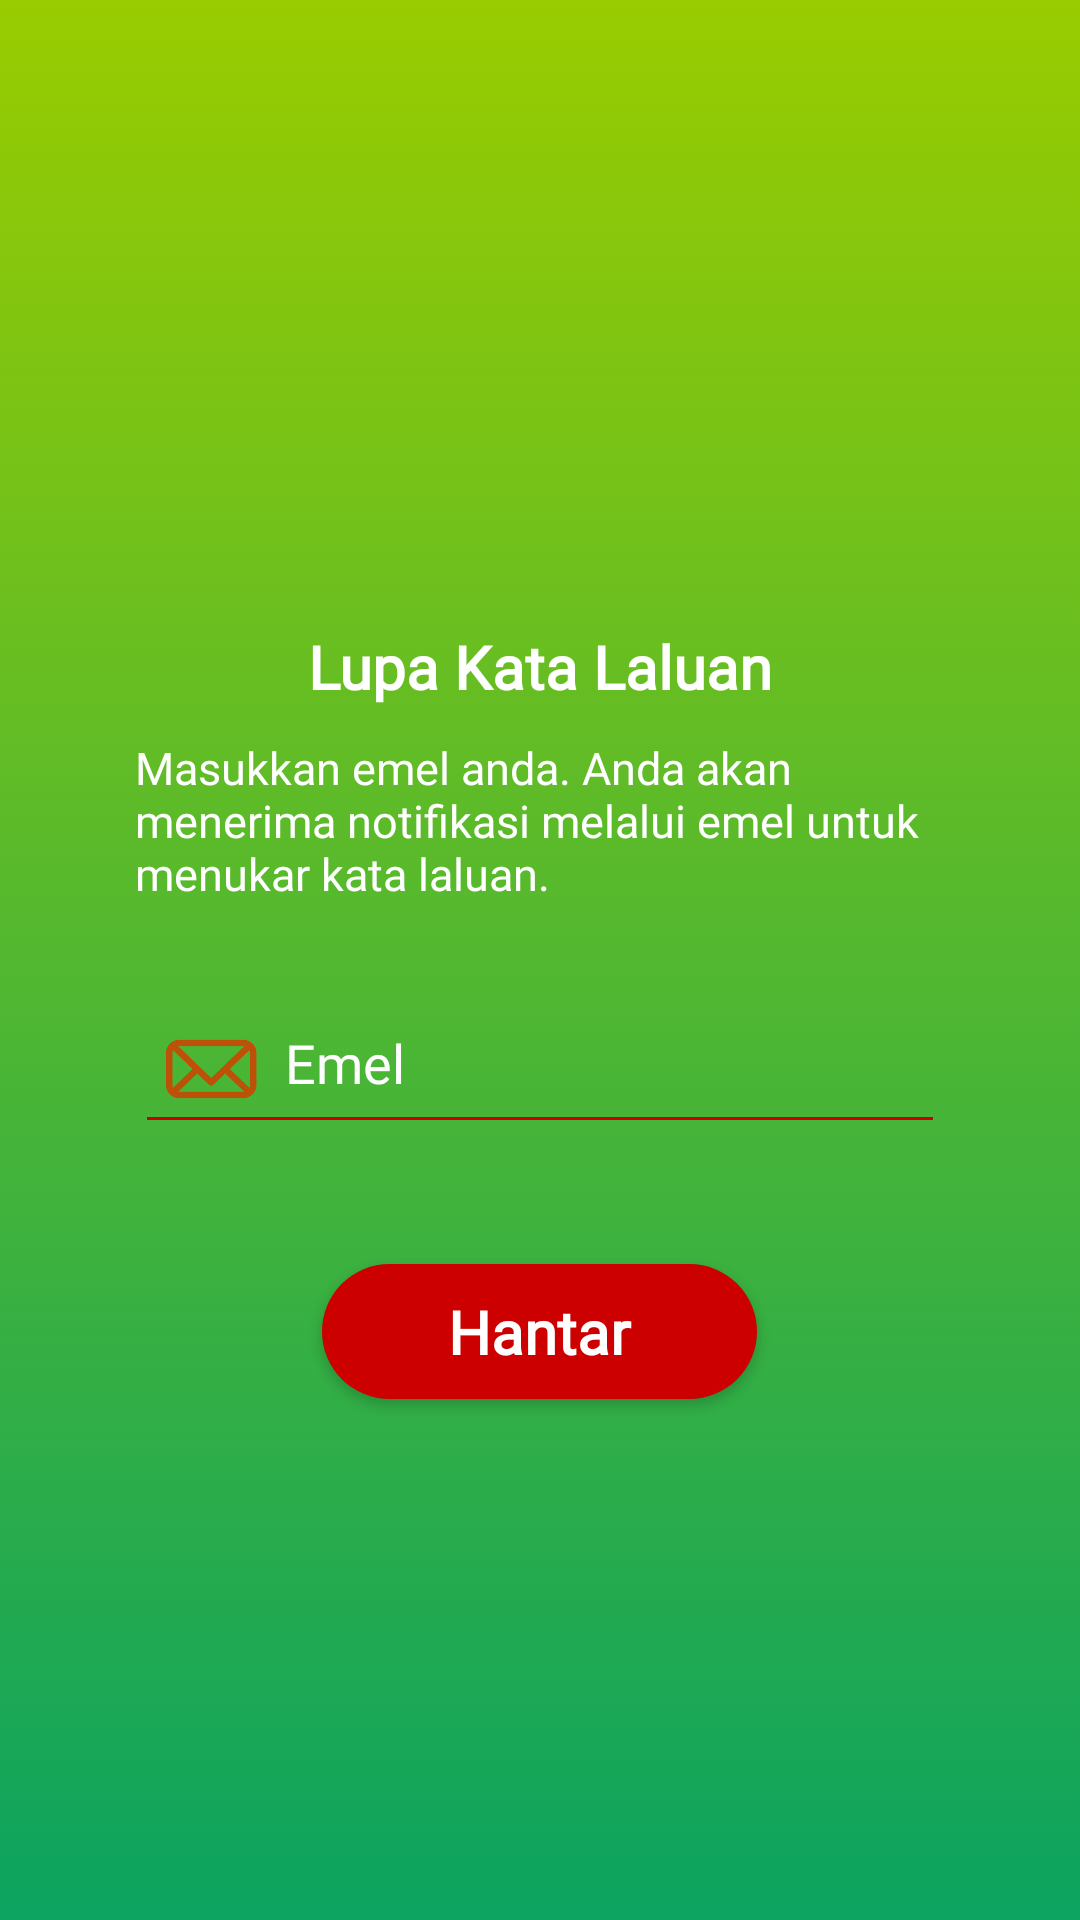

Here is an Android app screen rendered from its layout file. Give the layout XML and the strings, colors and styles it references.
<!-- AndroidManifest.xml: application theme Theme.Authentication -->
<!-- res/layout/reset_password.xml -->
<?xml version="1.0" encoding="utf-8"?>
<LinearLayout xmlns:android="http://schemas.android.com/apk/res/android"
    xmlns:app="http://schemas.android.com/apk/res-auto"
    xmlns:tools="http://schemas.android.com/tools"
    android:layout_width="match_parent"
    android:layout_height="match_parent"
    android:orientation="vertical"
    android:background="@drawable/gradient_background">

    <ImageView
        android:id="@+id/back_button"
        android:layout_width="40dp"
        android:layout_height="20dp"
        android:layout_marginLeft="15dp"
        android:layout_marginTop="15dp"
        android:src="@drawable/back_button" />

    <LinearLayout
        android:layout_width="match_parent"
        android:layout_height="match_parent"
        android:paddingHorizontal="30dp"
        android:orientation="vertical"
        android:gravity="center">

        <TextView
            android:layout_width="wrap_content"
            android:layout_height="wrap_content"
            android:text="Lupa Kata Laluan"
            android:textColor="#ffffff"
            android:textSize="20dp"
            android:fontFamily="@font/asap"
            android:textStyle="bold"/>

        <TextView
            android:layout_width="wrap_content"
            android:layout_height="wrap_content"
            android:layout_marginTop="10dp"
            android:layout_marginLeft="15dp"
            android:layout_marginRight="15dp"
            android:text="Masukkan emel anda. Anda akan menerima notifikasi melalui emel untuk menukar kata laluan."
            android:textColor="#ffffff"
            android:textSize="15dp"
            android:fontFamily="@font/asap"/>

        <RelativeLayout
            android:layout_width="match_parent"
            android:layout_height="50dp"
            android:layout_marginLeft="15dp"
            android:layout_marginRight="15dp"
            android:layout_marginTop="30dp">
        <EditText
            android:id="@+id/forgotemail"
            android:layout_width="match_parent"
            android:layout_height="65dp"
            android:hint="Emel"
            android:textColorHint="@color/white"
            android:fontFamily="@font/asap"
            android:paddingVertical="15dp"
            android:textColor="@color/white"
            android:inputType="textEmailAddress"
            android:paddingLeft="50dp"
            android:backgroundTint="#CC0000"/>

            <ImageView
                android:layout_width="39dp"
                android:layout_height="39dp"
                android:layout_alignParentLeft="true"
                android:layout_centerHorizontal="true"
                android:layout_marginLeft="5dp"
                android:background="@drawable/email_button"
                android:layout_centerInParent="true"/>
        </RelativeLayout>

        <Button
            android:id="@+id/send"
            android:layout_width="145dp"
            android:layout_height="45dp"
            android:layout_marginTop="40dp"
            android:text="Hantar"
            android:textSize="20dp"
            android:fontFamily="@font/asap"
            android:textStyle="bold"
            android:textColor="@color/white"
            android:background="@drawable/rounded_logoutbutton"
            android:textAllCaps="false"/>
    </LinearLayout>
</LinearLayout>
<!-- resources referenced by this layout -->
<resources>
  <color name="white">#FFFFFFFF</color>
  <!-- drawable email_button: png bitmap (drawable-v24, 5445 bytes) -->
  <!-- drawable gradient_background (drawable-v24) -->
  <?xml version="1.0" encoding="utf-8"?>
  <selector xmlns:android="http://schemas.android.com/apk/res/android"
      android:layout_width="match_parent"
      android:layout_height="match_parent">
  
      <item>
  
          <shape>
              <gradient
                  android:angle="90"
                  android:startColor="#0ba360"
                  android:endColor="@android:color/holo_green_light"
                  android:type="linear"/>
          </shape>
  
      </item>
  </selector>
  <!-- drawable rounded_logoutbutton (drawable) -->
  <?xml version="1.0" encoding="utf-8"?>
  <shape xmlns:android="http://schemas.android.com/apk/res/android"
      android:shape="rectangle">
  
      <solid android:color="#CC0000"/>
      <corners android:radius="30dp"/>
  
  </shape>
  <style name="Theme.Authentication" parent="Theme.AppCompat.Light.NoActionBar">
          
          <item name="colorPrimary">@android:color/holo_green_light</item>
          <item name="colorPrimaryVariant">@android:color/holo_green_light</item>
          <item name="colorOnPrimary">@color/black</item>
          
          <item name="colorSecondary">@color/teal_200</item>
          <item name="colorSecondaryVariant">@color/teal_700</item>
          <item name="colorOnSecondary">@color/black</item>
          
          <item name="android:statusBarColor" tools:targetApi="l">?attr/colorPrimaryVariant</item>
          
      </style>
  <color name="black">#FF000000</color>
  <color name="teal_200">#FF03DAC5</color>
  <color name="teal_700">#FF018786</color>
</resources>
